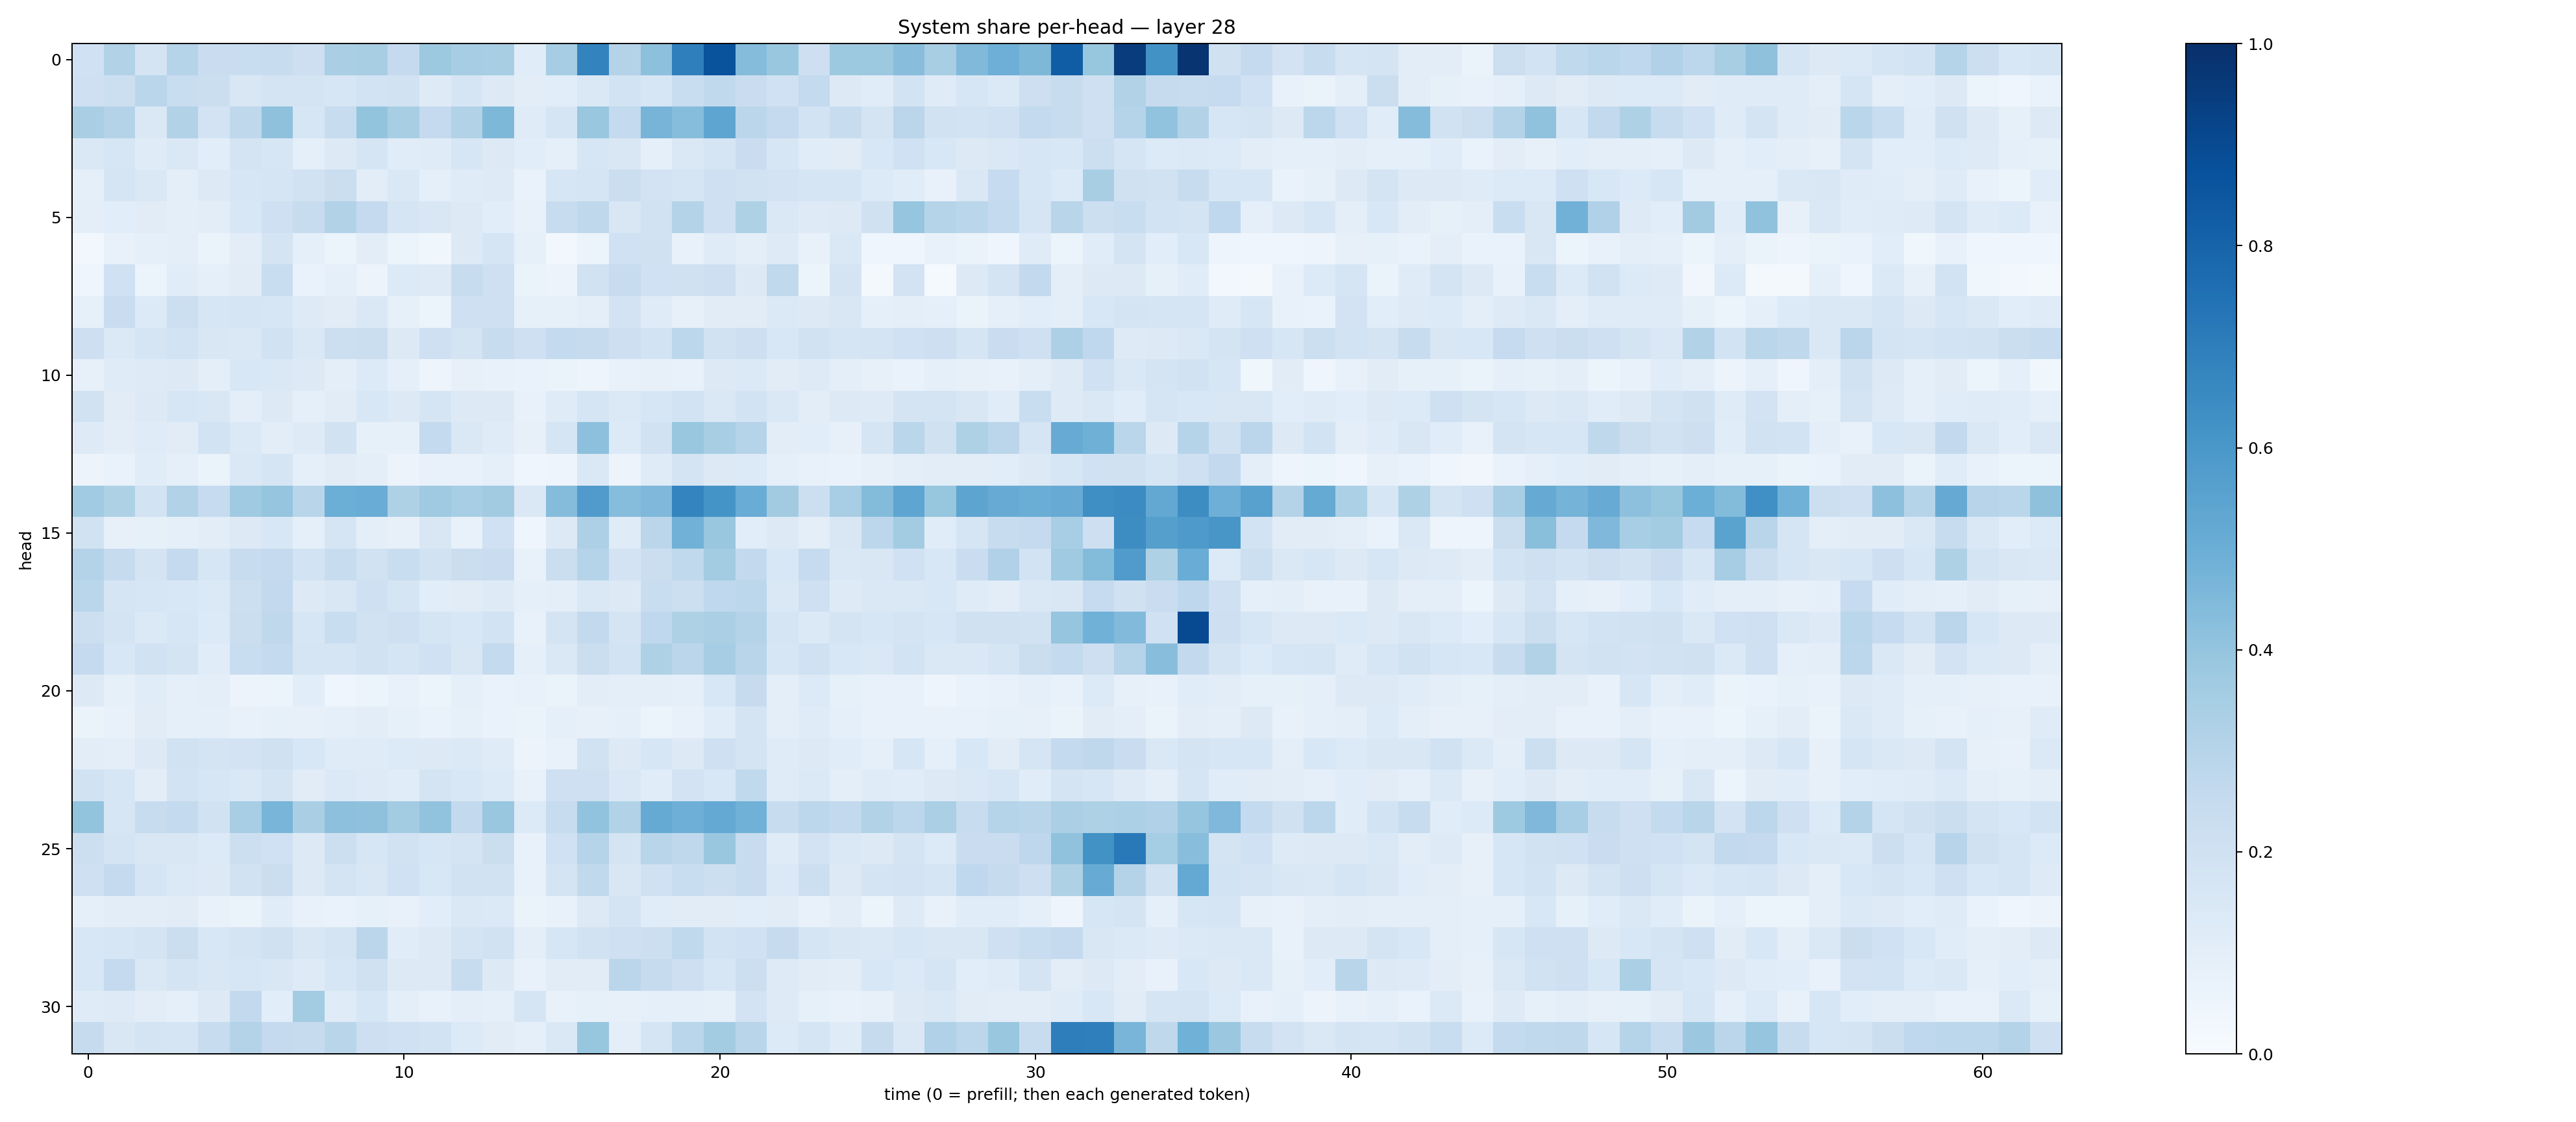

Source data for this figure (header and first rows):
0.20145528, 0.314108, 0.17421733, 0.30216035, 0.22917902, 0.23158962, 0.23972827, 0.21247105, 0.33885804, 0.34181195, 0.25195834, 0.37686327, 0.35129088, 0.3413774, 0.115548246, 0.34883827, 0.6758784, 0.30477887, 0.41508174, 0.69344467, 0.8634664, 0.434113, 0.38464773, 0.21366745
0.204, 0.2164, 0.2859, 0.233, 0.2243, 0.1507, 0.1795, 0.1789, 0.159, 0.1874, 0.1934, 0.1239, 0.1657, 0.1261, 0.1035, 0.1082, 0.1468, 0.1839, 0.1628, 0.2323, 0.2636, 0.2296, 0.1997, 0.254
0.3383, 0.3055, 0.1424, 0.3114, 0.1798, 0.2724, 0.4109, 0.1607, 0.2367, 0.4023, 0.3427, 0.2521, 0.3139, 0.4543, 0.1207, 0.1647, 0.39, 0.2554, 0.4692, 0.4327, 0.5364, 0.2851, 0.2531, 0.1865
0.1431, 0.1612, 0.1207, 0.1424, 0.109, 0.1766, 0.1563, 0.0895, 0.1325, 0.1693, 0.1146, 0.1207, 0.1598, 0.1255, 0.1067, 0.08815, 0.1632, 0.1497, 0.09211, 0.145, 0.1701, 0.2286, 0.1586, 0.1135
0.09303, 0.1645, 0.1427, 0.1, 0.1251, 0.1574, 0.1711, 0.1907, 0.2214, 0.1052, 0.1435, 0.08695, 0.1189, 0.1212, 0.06746, 0.1625, 0.1663, 0.2261, 0.1832, 0.1675, 0.2106, 0.1947, 0.1815, 0.1716
0.09798, 0.1073, 0.1114, 0.09962, 0.1024, 0.1532, 0.2072, 0.235, 0.3125, 0.2506, 0.1658, 0.1518, 0.126, 0.1076, 0.07228, 0.2397, 0.2731, 0.1496, 0.195, 0.3053, 0.2097, 0.3236, 0.1422, 0.1246
0.02512, 0.0771, 0.08821, 0.09651, 0.06318, 0.1041, 0.1726, 0.08884, 0.06136, 0.1028, 0.06089, 0.03719, 0.1253, 0.1655, 0.08522, 0.02921, 0.06092, 0.1995, 0.1981, 0.07632, 0.1196, 0.09414, 0.1232, 0.07171
0.04608, 0.2, 0.06108, 0.1148, 0.09247, 0.1094, 0.2323, 0.06723, 0.08911, 0.05591, 0.1351, 0.1249, 0.2385, 0.2062, 0.06532, 0.05589, 0.1887, 0.2346, 0.2015, 0.1978, 0.2147, 0.1267, 0.2622, 0.05247
0.08483, 0.2288, 0.1341, 0.2167, 0.1582, 0.1655, 0.1595, 0.1228, 0.1108, 0.1436, 0.08567, 0.05991, 0.2094, 0.2053, 0.08427, 0.08263, 0.09833, 0.1821, 0.1178, 0.07932, 0.111, 0.1102, 0.1369, 0.1281
0.2117, 0.1398, 0.1671, 0.1842, 0.1514, 0.1474, 0.1882, 0.1476, 0.215, 0.2188, 0.1267, 0.2109, 0.1751, 0.236, 0.2033, 0.256, 0.2436, 0.2145, 0.1851, 0.2778, 0.1935, 0.2114, 0.1561, 0.1915
0.07933, 0.1194, 0.1226, 0.1316, 0.09981, 0.1532, 0.1459, 0.1272, 0.1008, 0.1347, 0.09099, 0.04959, 0.08081, 0.0755, 0.06684, 0.06298, 0.04912, 0.07791, 0.07883, 0.07167, 0.1305, 0.14, 0.112, 0.1226
0.1929, 0.1118, 0.1287, 0.1637, 0.1498, 0.09778, 0.1277, 0.08974, 0.1101, 0.1534, 0.1278, 0.1667, 0.1251, 0.129, 0.07394, 0.1195, 0.1709, 0.1369, 0.1629, 0.1873, 0.1463, 0.1853, 0.1416, 0.105
0.1222, 0.1026, 0.1182, 0.1116, 0.1852, 0.1387, 0.1039, 0.1225, 0.1888, 0.08405, 0.08518, 0.2576, 0.1426, 0.1195, 0.08134, 0.1691, 0.4159, 0.1357, 0.193, 0.389, 0.3402, 0.3032, 0.1027, 0.1067
0.05539, 0.0698, 0.1158, 0.08977, 0.06416, 0.1484, 0.1651, 0.0915, 0.1126, 0.09935, 0.05492, 0.0764, 0.07093, 0.09323, 0.0416, 0.04699, 0.1442, 0.05753, 0.1206, 0.1772, 0.1315, 0.1365, 0.09063, 0.07625
0.3671, 0.3231, 0.1854, 0.3141, 0.2483, 0.3684, 0.3967, 0.2921, 0.4973, 0.5068, 0.321, 0.3693, 0.3454, 0.3629, 0.1445, 0.4356, 0.5783, 0.4307, 0.4503, 0.6738, 0.6137, 0.5072, 0.3628, 0.2167
0.1934, 0.08041, 0.08483, 0.08882, 0.1048, 0.1266, 0.1545, 0.08938, 0.1715, 0.09389, 0.08188, 0.1485, 0.07326, 0.2027, 0.04423, 0.1302, 0.3275, 0.1174, 0.2836, 0.4831, 0.3906, 0.109, 0.1252, 0.09392
0.3071, 0.2452, 0.1742, 0.251, 0.1628, 0.2402, 0.2537, 0.1864, 0.2405, 0.1921, 0.2314, 0.1953, 0.2234, 0.2277, 0.07596, 0.2206, 0.3005, 0.1816, 0.2248, 0.2623, 0.3592, 0.2599, 0.1543, 0.2492
0.2871, 0.1713, 0.1617, 0.1542, 0.1374, 0.2162, 0.2615, 0.1253, 0.15, 0.2072, 0.1679, 0.106, 0.1132, 0.1243, 0.08899, 0.09516, 0.1417, 0.1256, 0.2336, 0.2164, 0.2658, 0.2785, 0.1466, 0.2043
0.2165, 0.1731, 0.1375, 0.1609, 0.1332, 0.2198, 0.2712, 0.159, 0.232, 0.1879, 0.2035, 0.1666, 0.1527, 0.1846, 0.07733, 0.1745, 0.261, 0.1776, 0.2662, 0.3207, 0.3333, 0.3066, 0.1689, 0.1381
0.2506, 0.1557, 0.195, 0.1722, 0.1171, 0.2312, 0.2569, 0.1642, 0.1706, 0.1938, 0.1659, 0.1995, 0.1506, 0.2568, 0.08991, 0.143, 0.2219, 0.1872, 0.3212, 0.2813, 0.3497, 0.2919, 0.1564, 0.2011
0.1296, 0.08468, 0.1138, 0.09302, 0.1008, 0.05709, 0.052, 0.1084, 0.04589, 0.06015, 0.07033, 0.05098, 0.08761, 0.06928, 0.07146, 0.06276, 0.1051, 0.09906, 0.0948, 0.09002, 0.1542, 0.2453, 0.0959, 0.1339
0.06262, 0.07154, 0.1101, 0.08806, 0.08631, 0.07644, 0.085, 0.07875, 0.08822, 0.1023, 0.08564, 0.06833, 0.08316, 0.06774, 0.06475, 0.09373, 0.0808, 0.0904, 0.06038, 0.07769, 0.1134, 0.178, 0.0969, 0.1177
0.105, 0.1013, 0.1313, 0.1908, 0.1757, 0.1826, 0.1969, 0.155, 0.1205, 0.1183, 0.1342, 0.126, 0.1402, 0.1208, 0.05734, 0.07201, 0.1886, 0.1305, 0.1603, 0.1317, 0.2065, 0.1744, 0.1183, 0.127
0.1925, 0.1626, 0.1024, 0.186, 0.1639, 0.1415, 0.1775, 0.1109, 0.1381, 0.1237, 0.1167, 0.1769, 0.1532, 0.1363, 0.071, 0.2081, 0.2072, 0.1425, 0.1162, 0.182, 0.1536, 0.2651, 0.1177, 0.1383
0.3988, 0.161, 0.2359, 0.256, 0.1901, 0.3455, 0.4675, 0.3393, 0.4152, 0.4136, 0.3584, 0.4054, 0.2593, 0.3881, 0.1351, 0.2416, 0.4046, 0.3163, 0.5169, 0.4947, 0.5232, 0.488, 0.2345, 0.28
0.2182, 0.1774, 0.1487, 0.1498, 0.1331, 0.2174, 0.2029, 0.1323, 0.2187, 0.1607, 0.191, 0.1626, 0.1764, 0.2219, 0.07501, 0.2025, 0.3031, 0.1734, 0.2895, 0.2707, 0.3866, 0.2407, 0.1192, 0.1833
0.2096, 0.2528, 0.1692, 0.1387, 0.1306, 0.1931, 0.2229, 0.1305, 0.1769, 0.1511, 0.1996, 0.1535, 0.1887, 0.1897, 0.07391, 0.1754, 0.2639, 0.1518, 0.2014, 0.2324, 0.217, 0.2401, 0.1377, 0.2157
0.08952, 0.1054, 0.1025, 0.1122, 0.07707, 0.06546, 0.1165, 0.0708, 0.06936, 0.08221, 0.07252, 0.1064, 0.1457, 0.1397, 0.06299, 0.07696, 0.128, 0.1723, 0.114, 0.111, 0.1122, 0.1065, 0.1119, 0.07559
0.1534, 0.1612, 0.173, 0.224, 0.1554, 0.1776, 0.1976, 0.1499, 0.1736, 0.283, 0.1134, 0.1314, 0.1725, 0.1919, 0.09569, 0.1593, 0.1904, 0.2062, 0.2172, 0.2618, 0.1853, 0.1999, 0.2423, 0.1693
0.1537, 0.2503, 0.1413, 0.1793, 0.1496, 0.1571, 0.149, 0.1228, 0.1594, 0.1974, 0.1285, 0.1308, 0.235, 0.1307, 0.07098, 0.1131, 0.1132, 0.2841, 0.2423, 0.2137, 0.1576, 0.2167, 0.1243, 0.1124
0.118, 0.1225, 0.1047, 0.0887, 0.1308, 0.2596, 0.1074, 0.3564, 0.1204, 0.1635, 0.09704, 0.07144, 0.1002, 0.0878, 0.1675, 0.07206, 0.08338, 0.07944, 0.08972, 0.09228, 0.08557, 0.18, 0.1243, 0.08535
0.2451, 0.1486, 0.1731, 0.1665, 0.2347, 0.3082, 0.2502, 0.2447, 0.2903, 0.2112, 0.2002, 0.1865, 0.1359, 0.1116, 0.0873, 0.1484, 0.3931, 0.09783, 0.171, 0.2875, 0.3583, 0.2919, 0.1343, 0.1642
